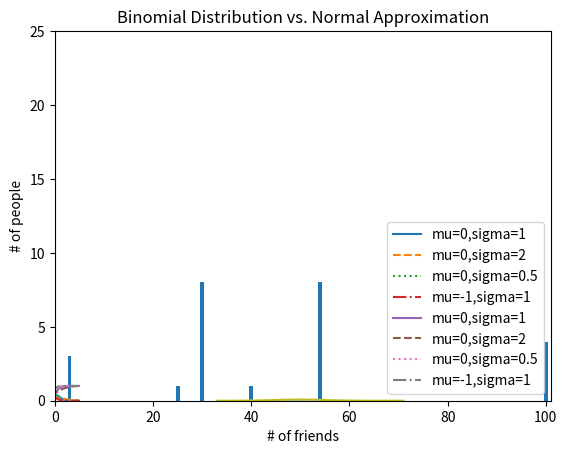
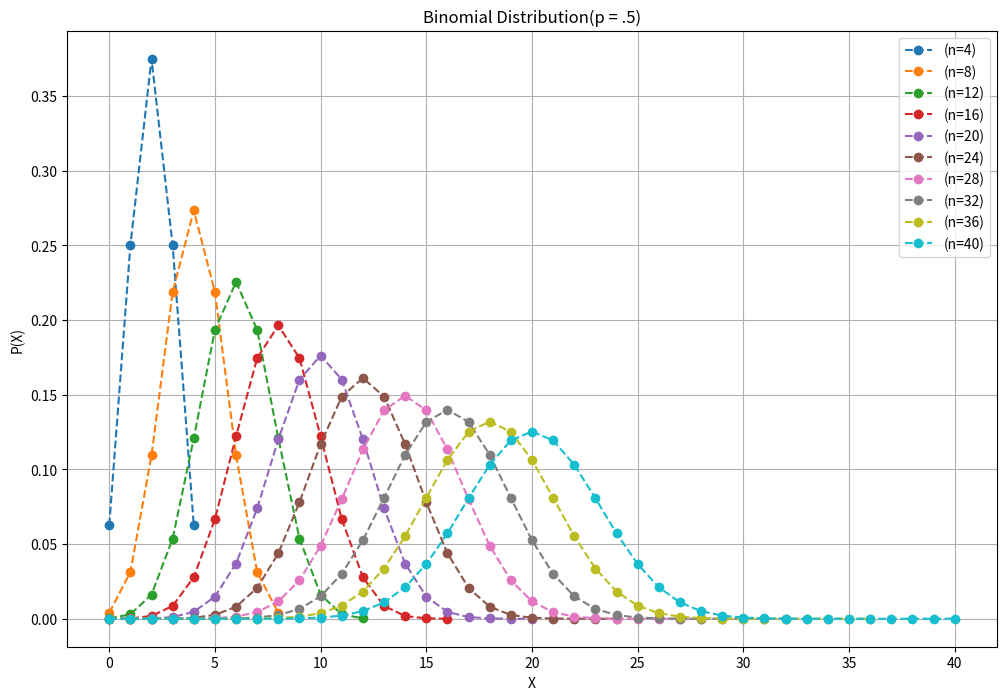
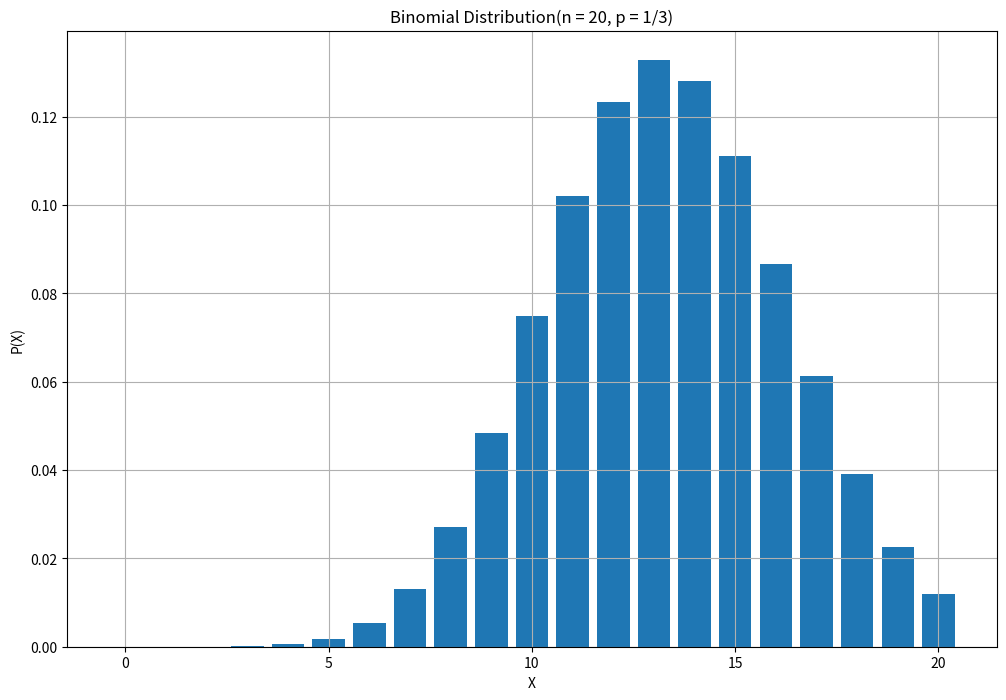
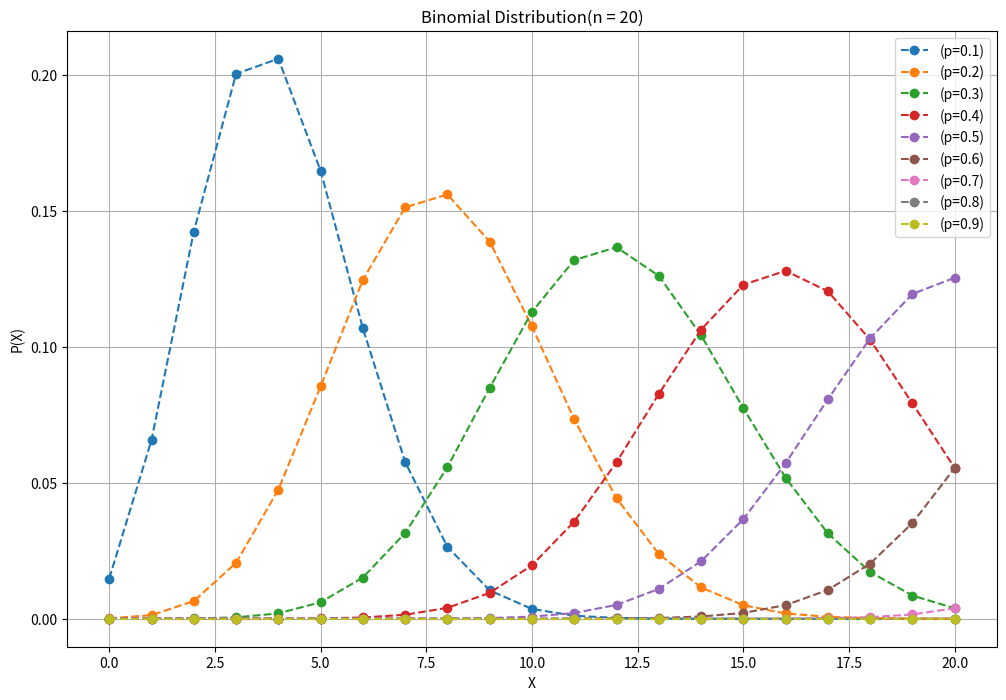
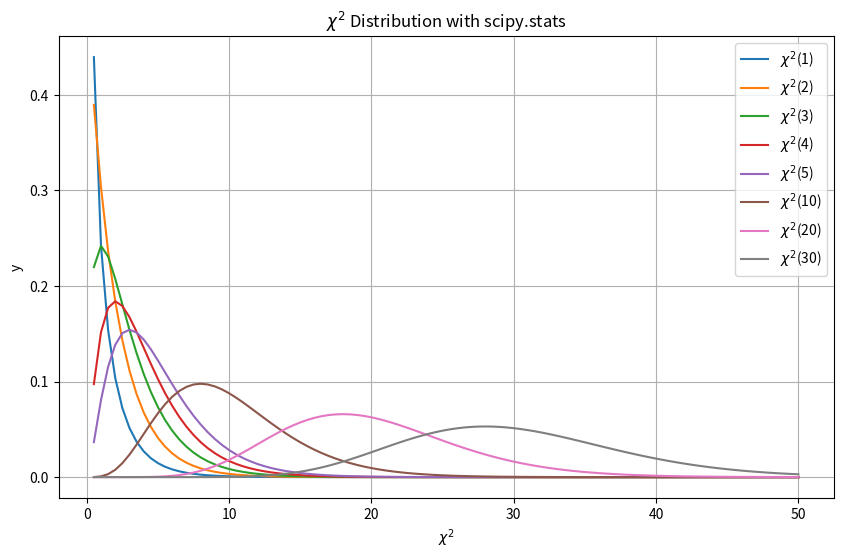
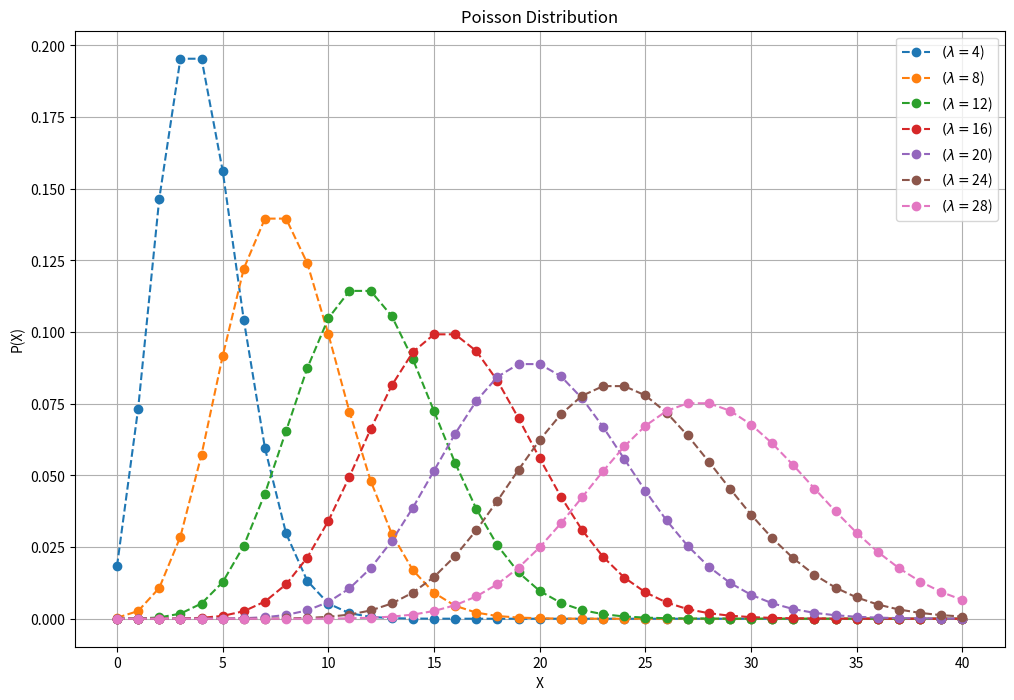

Here is the Python script that generated these plots, in order:
#!/usr/bin/env python
# coding: utf-8

# In[1]:


import numpy as np 

x = np.array([ 18,   5,  10,  23,  19,  -8,  10,   0,   0,   5,   2,  15,   8,
                2,   5,   4,  15,  -1,   4,  -7, -24,   7,   9,  -6,  23, -13,
                1,   0,  16,  15,   2,   4,  -7, -18,  -2,   2,  13,  13,  -2,
               -2,  -9, -13, -16,  20,  -4,  -3, -11,   8, -15,  -1,  -7,   4,
               -4, -10,   0,   5,   1,   4,  -5,  -2,  -5,  -2,  -7, -16,   2,
               -3, -15,   5,  -8,   1,   8,   2,  12, -11,   5,  -5,  -7,  -4])

# In[2]:


len(x)  # 갯수
np.mean(x) # 평균
np.var(x) # 분산
np.std(x)  # 표준 편차
np.max(x)  # 최댓값
np.min(x)  # 최솟값
np.median(x)  # 중앙값
np.percentile(x, 25)  # 1사분위 수
np.percentile(x, 50)  # 2사분위 수
np.percentile(x, 75)  # 3사분위 수

# In[5]:


import scipy.stats
scipy.stats.describe(x)

# In[7]:


import pandas as pd
s = pd.Series(x)
s.describe()

# In[8]:


import collections 

num_firends = [100,40,30,54,25,3,100,100,100,3,3] 
friend_counts = collections.Counter(num_firends) 
print('friends:', friend_counts)

# In[10]:


import collections 
import matplotlib.pyplot as plt 

num_firends = [100,40,30,30,30,30,30,30,30,30,54,54,54,54,54,54,54,54,25,3,100,100,100,3,3] 
friend_counts = collections.Counter(num_firends) 
print('friends:', friend_counts) 

# 가시화 추가 
xs = range(101) 
ys = [friend_counts[x] for x in xs] 
# 파이썬에는 이렇게 List구축을 할 수 있습니다. 
#list comprehension 라고 말합니다. 

plt.bar(xs,ys) 
plt.axis([0,101,0,25]) 
plt.xlabel("# of friends") 
plt.ylabel("# of people") 
plt.show()

# In[12]:


num_firends = [100,40,30,30,30,30,30,30,30,30,54,54,54,54,54,54,54,54,25,3,100,100,100,3,3] 
num_points = len(num_firends) 
print(num_points) # 25 

max_value = max(num_firends) 
print(max_value) # 100 
min_value = min(num_firends) 
print(min_value) # 3


# In[14]:


num_firends = [100,40,30,30,30,30,30,30,30,30,54,54,54,54,54,54,54,54,25,3,100,100,100,3,3] 

sorted_values = sorted(num_firends) # 오름차순으로 정렬된 리스트를 반환한다 
second_smallest_value = sorted_values[1] # 두번째로 작은 값 
second_largest_value = sorted_values[-2] # 두번째로 큰 값 , 파이선에서 -1 은 가장 뒤를 말한다

def mean(x) : return sum(x) / len(x) 

avgOfFriends = mean(num_firends) 
print(avgOfFriends)  # 45.84


# In[19]:


num_firends = [1200,15,10,10,9,4,3,3,2,1] 

def mean(x) : 
    return sum(x) / len(x) 

avgOfFriends = mean(num_firends) 
print(avgOfFriends) 

def median(v) : 
    n = len(v) 
    sorted_v = sorted(v) # 정렬해준뒤에 
    midpoint = n // 2 # // 로 나누면 int형이 됨. / 로 나누면 float 

    if n % 2 == 1: 
        return sorted_v(midpoint) # 리스트가 홀 수면 가운데 값 

    else : 
        lo = midpoint - 1 # 짝수면 가운데의 2개의 값의 평균 
        hi = midpoint 
        return (sorted_v[lo]+sorted_v[hi]) / 2 

medianOfFriends = median(num_firends) 
print(medianOfFriends) 

#결과 평균: 125.7 중앙값: 6.5


# In[20]:


import math
from matplotlib import pyplot as plt
def normal_pdf(x, mu=0, sigma=1):
    sqrt_two_pi = math.sqrt(2 * math.pi)
    return (math.exp(-(x-mu)**2 / 2 / sigma**2) / (sqrt_two_pi * sigma))
xs = [x / 10.0 for x in range(-50,50)]
plt.plot(xs,[normal_pdf(x,sigma=1) for x in xs],'-',label='mu=0,sigma=1')
plt.plot(xs,[normal_pdf(x,sigma=2) for x in xs],'--',label='mu=0,sigma=2')
plt.plot(xs,[normal_pdf(x,sigma=0.5) for x in xs],':',label='mu=0,sigma=0.5')
plt.plot(xs,[normal_pdf(x,mu=-1) for x in xs],'-.',label='mu=-1,sigma=1')
plt.legend()
plt.title('Various Normal pdfs')
plt.show()

# In[21]:


import math
from matplotlib import pyplot as plt
def normal_cdf(x, mu=0, sigma=1):
    return (1 + math.erf((x - mu) / math.sqrt(2) / sigma)) / 2
xs = [x / 10.0 for x in range(-50,50)]
plt.plot(xs,[normal_cdf(x,sigma=1) for x in xs],'-',label='mu=0,sigma=1')
plt.plot(xs,[normal_cdf(x,sigma=2) for x in xs],'--',label='mu=0,sigma=2')
plt.plot(xs,[normal_cdf(x,sigma=0.5) for x in xs],':',label='mu=0,sigma=0.5')
plt.plot(xs,[normal_cdf(x,mu=-1) for x in xs],'-.',label='mu=-1,sigma=1')
plt.legend(loc=4)
plt.title('Various Normal cdfs')
plt.show()

# In[44]:


import math
import random
from collections import Counter
from matplotlib import pyplot as plt

def bernoulli_trial(p):
    return 1 if random.random() < p else 0
def binomial(n, p):
    return sum(bernoulli_trial(p) for _ in range(n))
def make_hist(p, n, num_points):
    data = [binomial(n,p) for _ in range(num_points)]

    # 이항분포의 표본을 막대 그래프로 표현
    histrogram = Counter(data)
    plt.bar([x - 0.4 for x in histrogram.keys()],
            [v / num_points for v in histrogram.values()],
            0.8,
            color='0.75')
    mu = p * n
    sigma = math.sqrt(n * p * (1 - p))

    # 근사된 정규분포를 라인 차트로 표현
    xs = range(min(data), max(data) + 1)
    ys = [normal_cdf(i + 0.5, mu, sigma) - normal_cdf(i - 0.5, mu, sigma) for i in xs]

    plt.plot(xs,ys)
    
plt.title("Binomial Distribution vs. Normal Approximation")
make_hist(0.5,100,10000)  # 성공확률 0.5, 시행 100번, 수행 10000회
plt.show()

# In[48]:


import numpy as np 
import matplotlib
import scipy as sp 
from scipy.stats import binom
import matplotlib.pyplot as plt
from numpy import arange

p = .5

plt.figure(figsize=(12, 8))

for n in arange(4, 41, 4):
    x = arange(n + 1)
    plt.plot(x, binom(n, p).pmf(x), 'o--', label='(n=' + str(n) + ')')
    
plt.xlabel('X')
plt.ylabel('P(X)')
plt.title('Binomial Distribution(p = .5)')
plt.grid()
plt.legend()
plt.show()

# In[53]:


import matplotlib.pyplot as plt
from scipy.special import factorial, comb



f = factorial(n) / (factorial(x) * factorial(n - x))
plt.figure(figsize=(12, 8))

p = 1 / 3
x = arange(21)
# array([ 0,  1,  2,  3,  4,  5,  6,  7,  8,  9, 10, 11, 12, 13, 14, 15, 16,
#       17, 18, 19, 20])

y = comb(n, x) * p ** x * (1 - p) ** (n - x)

plt.bar(x, y)
plt.xlabel('X')
plt.ylabel('P(X)')
plt.title('Binomial Distribution(n = 20, p = 1/3)')
plt.grid()
plt.show()

# In[54]:


import numpy as np 
import matplotlib
import scipy as sp 
from scipy.stats import binom
import matplotlib.pyplot as plt
from numpy import arange

plt.figure(figsize=(12, 8))

for p in arange(1, 10) / 10:
    plt.plot(x, binom(n, p).pmf(x), 'o--', label='(p=' + str(p) + ')')
    
plt.xlabel('X')
plt.ylabel('P(X)')
plt.title('Binomial Distribution(n = 20)')
plt.grid()
plt.legend()
plt.show()

# In[56]:


import scipy.stats as stats
import numpy as np

chi2 = np.linspace(0.5, 50, 100) 

nus = [1, 2, 3, 4, 5, 10, 20, 30]    # 자유도

plt.figure(figsize=(10, 6))          # 플롯 사이즈 지정

for nu in nus:
    plt.plot(chi2, stats.chi2(nu).pdf(chi2), label=r'$\chi^2$(' + str(nu) + ')')    
    # plot 추가       
    
plt.xlabel(r'$\chi^2$')              # x축 레이블 지정
plt.ylabel("y")                      # y축 레이블 지정
plt.grid()                           # 플롯에 격자 보이기
plt.title(r'$\chi^2$ Distribution with scipy.stats')     # 타이틀 표시
plt.legend()                         # 범례 표시
plt.show()                           # 플롯 보이기

# In[58]:


from scipy.stats import poisson
from numpy import arange, exp, power
from scipy.special import factorial

x = arange(41, dtype='f8')   # 큰 숫자를 취급하기 위하여 데이터 타입을 실수로 선언
l = 20
y1 = poisson(l).pmf(x)

plt.figure(figsize=(12, 8))

for l in arange(4, 30, 4):
    plt.plot(x, poisson(l).pmf(x), 'o--', label=r'$(\lambda =$' + str(l) + ')')
    
plt.xlabel('X')
plt.ylabel('P(X)')
plt.title('Poisson Distribution')
plt.grid()
plt.legend()
plt.show()

# In[ ]:


import sys 
for line in sys.stdin: 
    # remove leading and trailing whitespace 
    line = line.strip() 
    # split the line into words 
    words = line.split() 
    # increase counters 
    for word in words: 
        print ('%s\t%s' % (word, 1))

# In[ ]:


import sys
current_word = None
current_count = 0
word = None
for line in sys.stdin:
    # remove leading and trailing whitespaces
    line = line.strip()
    # parse the input we got from mapper.py
    word, count = line.split('\t', 1)
    # convert count (currently a string) to int
    try:
        count = int(count)
    except ValueError:
        # count was not a number, so silently
        # ignore/discard this line
        continue
    if current_word == word:
        current_count += count
    else:
        if current_word:
            print ('%s\t%s' % (current_word, current_count))
        current_count = count
        current_word = word
if current_word == word:
    print ('%s\t%s' % (current_word, current_count))
